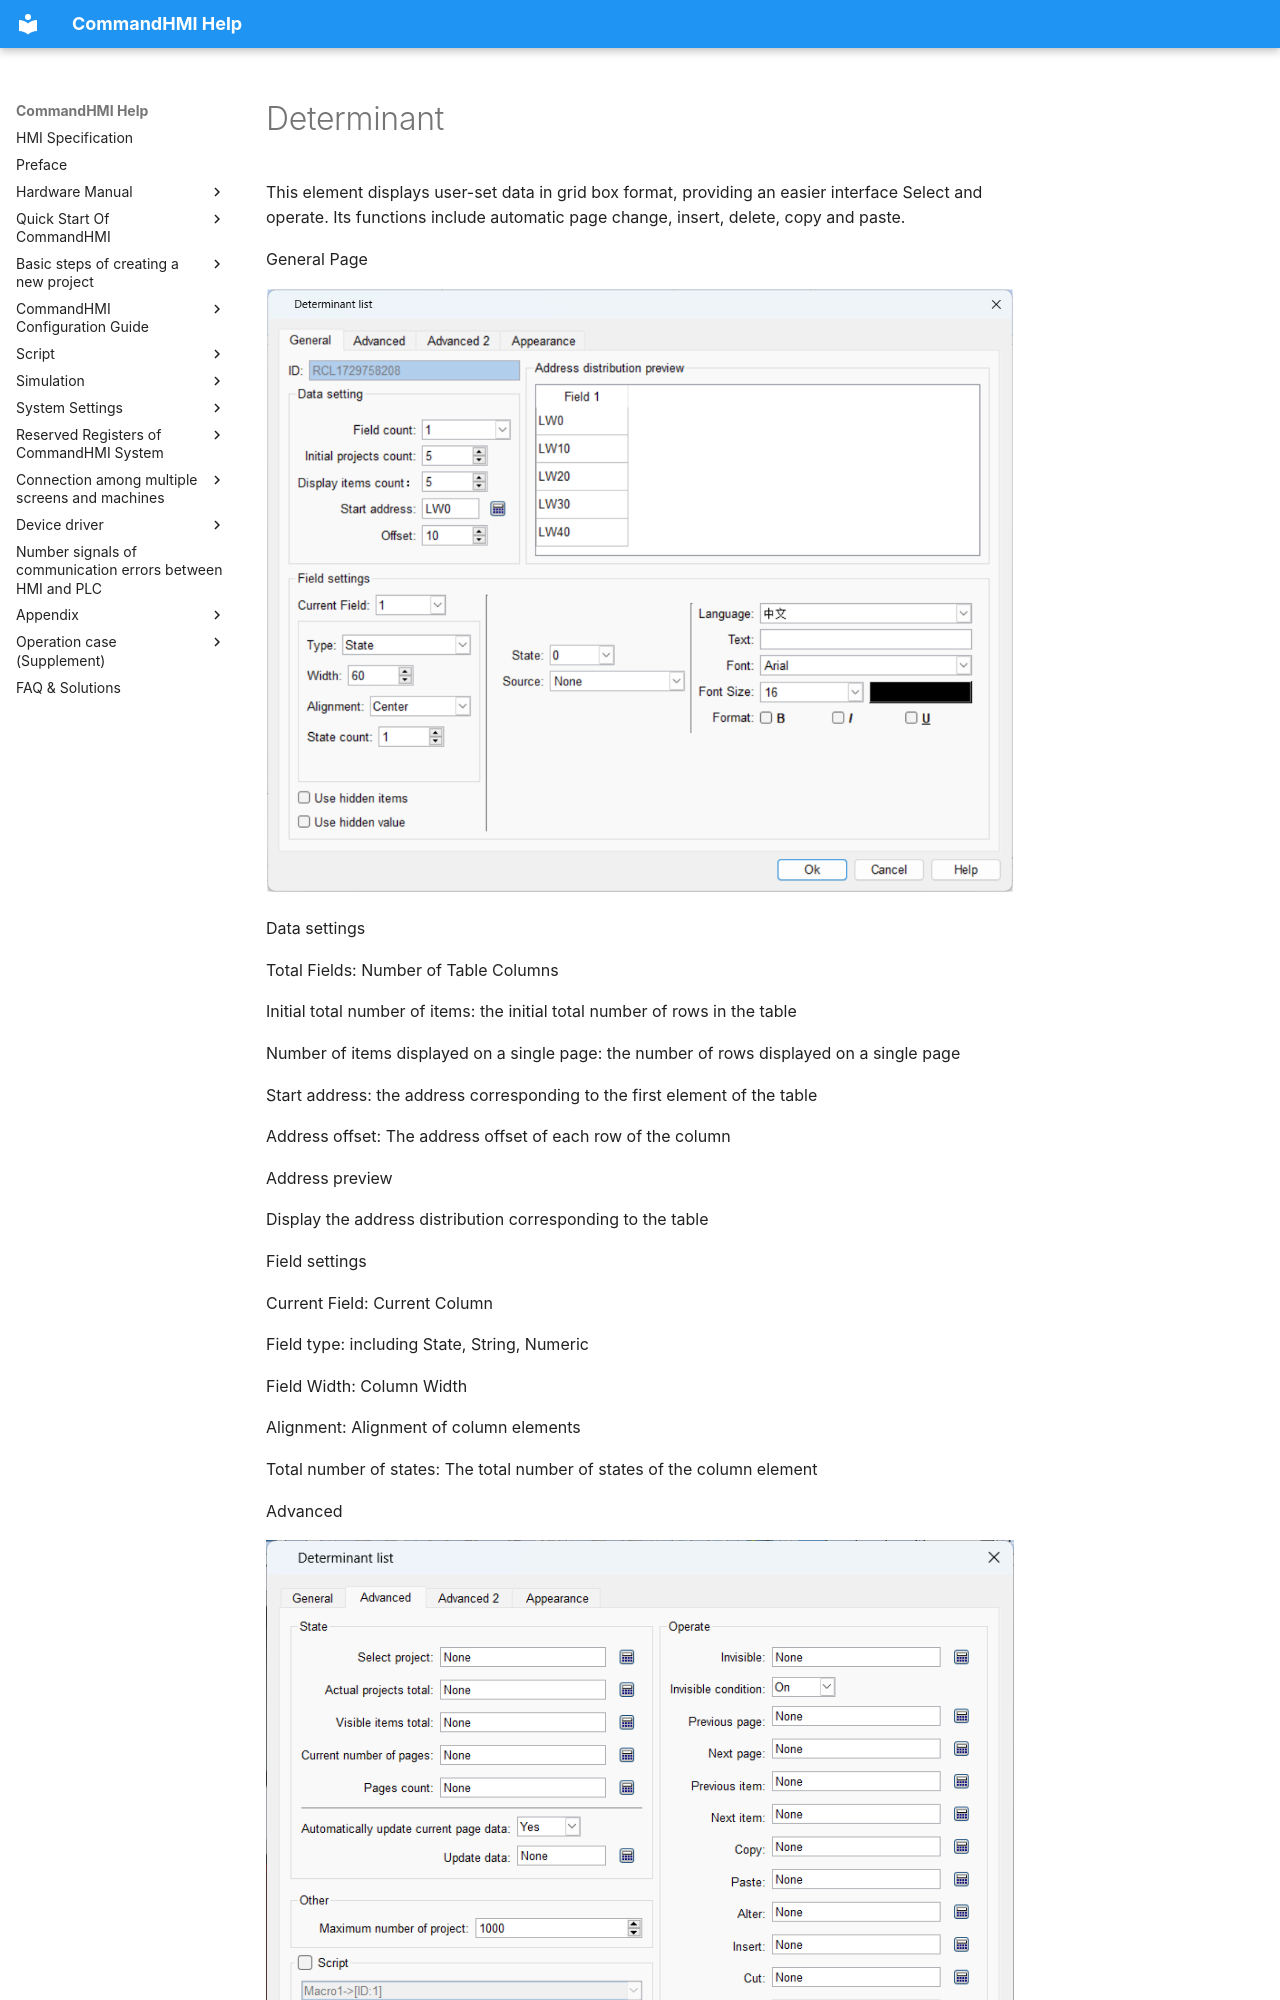

repository: AceAutomation/commandhmi-aide · page: en/configuration-guide/new_add_control/hanglie.html · generator: mkdocs

# Determinant

This element displays user-set data in grid box format, providing an easier interface Select and operate. Its functions include automatic page change, insert, delete, copy and paste.

General Page

![](hanglie.files/001.png)

Data settings

Total Fields: Number of Table Columns

Initial total number of items: the initial total number of rows in the table

Number of items displayed on a single page: the number of rows displayed on a single page

Start address: the address corresponding to the first element of the table

Address offset: The address offset of each row of the column

Address preview

Display the address distribution corresponding to the table

Field settings

Current Field: Current Column

Field type: including State, String, Numeric

Field Width: Column Width

Alignment: Alignment of column elements

Total number of states: The total number of states of the column element

Advanced

![](hanglie.files/002.png)

status

Selected Items: Selected Elements

Actual total number of items: the actual total number of elements

Total Visible Items: Total number of visible elements

Current page: current page number

Total Pages: The total number of pages

Automatically update current page data: Yes: Automatically update; otherwise, it is controlled by setting address

Update data: set update address

Operation

Invisible bit: Set the data to be invisible
